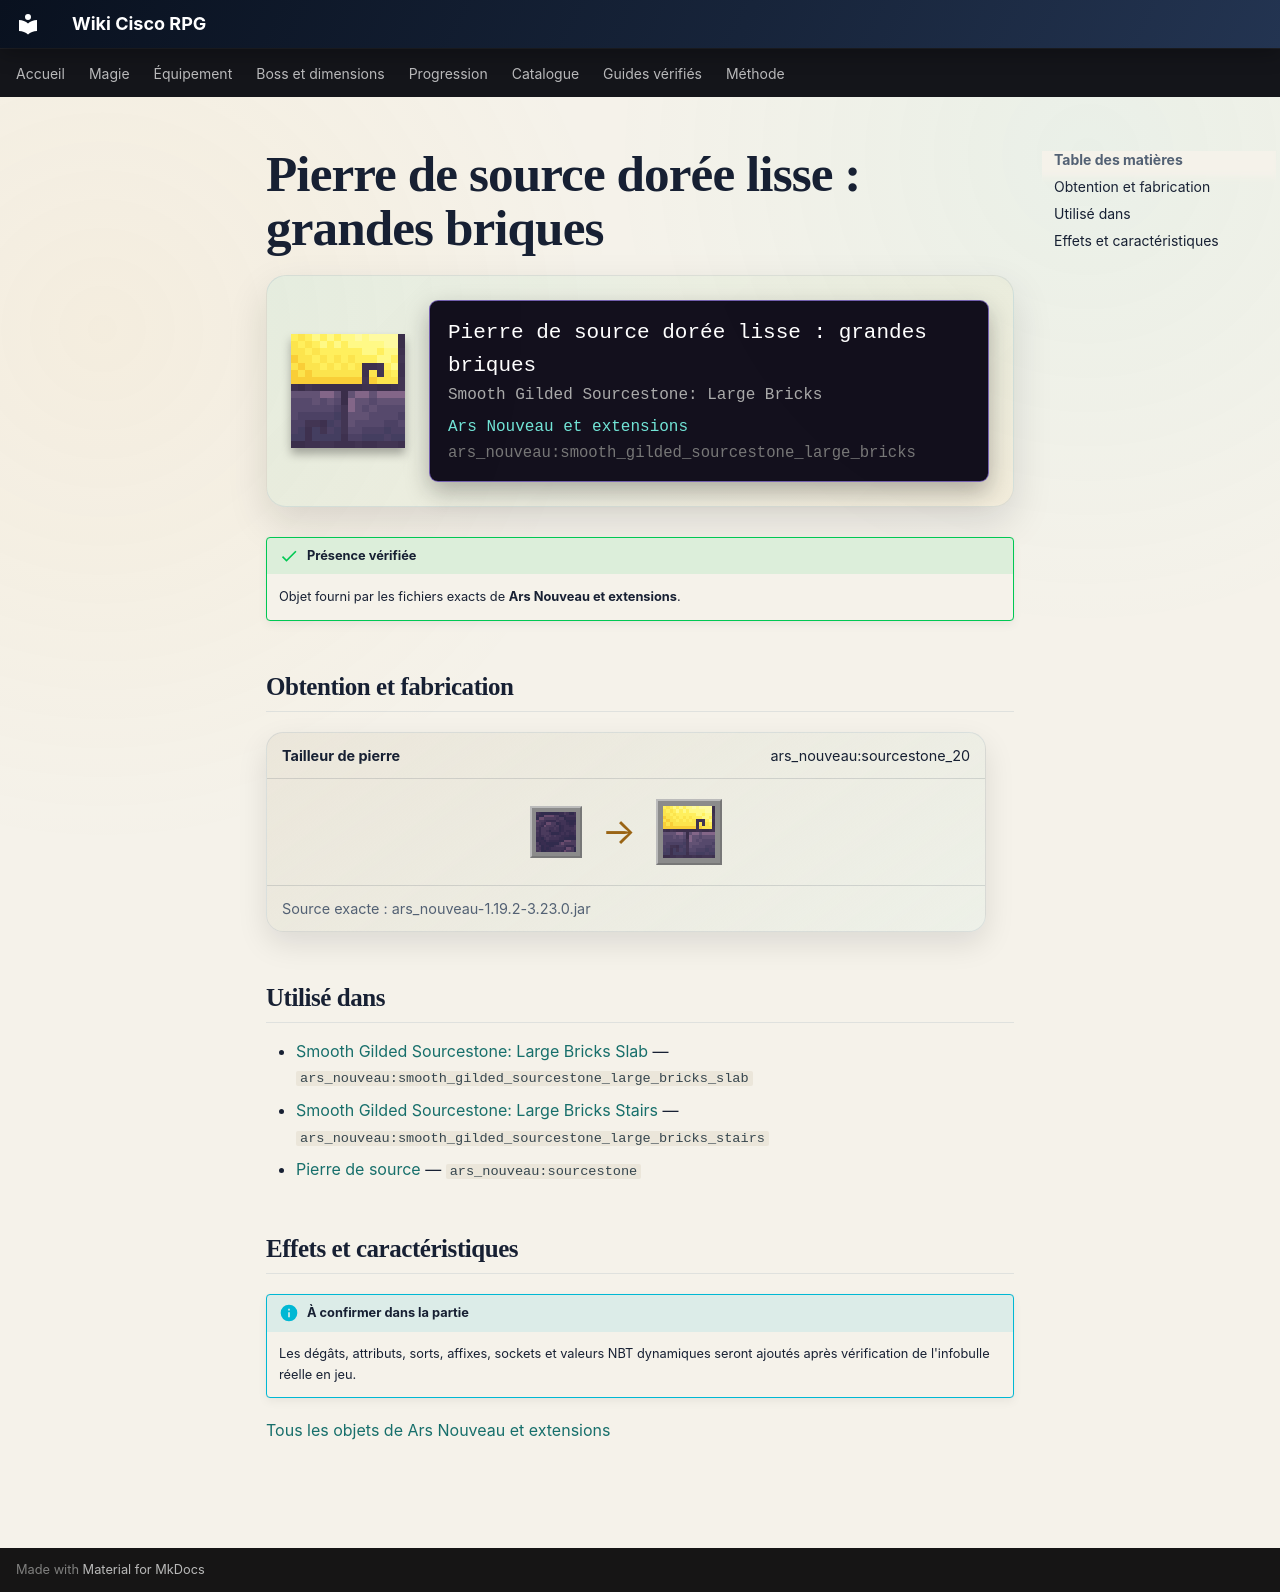

repository: Kloups-Dev/wiki-cisco-rpg · page: catalogue/objets/ars_nouveau/smooth_gilded_sourcestone_large_bricks/index.html · generator: mkdocs

# Pierre de source dorée lisse : grandes briques

<div class="mc-item-showcase">
<img class="mc-item-icon" src="../../../../assets/generated/items/ars_nouveau/smooth_gilded_sourcestone_large_bricks.png" alt="Pierre de source dorée lisse : grandes briques">
<div class="mc-tooltip-card">
<div class="mc-tooltip-card__name">Pierre de source dorée lisse : grandes briques</div>
<div class="mc-tooltip-card__alias">Smooth Gilded Sourcestone: Large Bricks</div>
<div class="mc-tooltip-card__mod">Ars Nouveau et extensions</div>
<div class="mc-tooltip-card__id">ars_nouveau:smooth_gilded_sourcestone_large_bricks</div>
</div>
</div>

!!! success "Présence vérifiée"
    Objet fourni par les fichiers exacts de **Ars Nouveau et extensions**.

## Obtention et fabrication

<div class="jei-recipe"><div class="jei-recipe__head"><strong>Tailleur de pierre</strong><span>ars_nouveau:sourcestone_20</span></div><div class="jei-recipe__body"><div class="jei-inputs"><a class="jei-slot" href="../../../../catalogue/objets/ars_nouveau/sourcestone/" title="Pierre de source (ars_nouveau:sourcestone)"><img src="../../../../assets/generated/items/ars_nouveau/sourcestone.png" alt="" loading="lazy"></a></div><span class="jei-arrow">→</span><span class="jei-slot jei-slot--result"><img src="../../../../assets/generated/items/ars_nouveau/smooth_gilded_sourcestone_large_bricks.png" alt=""></span></div><div class="jei-recipe__source">Source exacte : ars_nouveau-1.19.2-3.23.0.jar</div></div>

## Utilisé dans

- [Smooth Gilded Sourcestone: Large Bricks Slab](../../../catalogue/objets/ars_nouveau/smooth_gilded_sourcestone_large_bricks_slab.md) — <code>ars_nouveau:smooth_gilded_sourcestone_large_bricks_slab</code>
- [Smooth Gilded Sourcestone: Large Bricks Stairs](../../../catalogue/objets/ars_nouveau/smooth_gilded_sourcestone_large_bricks_stairs.md) — <code>ars_nouveau:smooth_gilded_sourcestone_large_bricks_stairs</code>
- [Pierre de source](../../../catalogue/objets/ars_nouveau/sourcestone.md) — <code>ars_nouveau:sourcestone</code>

## Effets et caractéristiques

!!! info "À confirmer dans la partie"
    Les dégâts, attributs, sorts, affixes, sockets et valeurs NBT dynamiques seront ajoutés après vérification de l'infobulle réelle en jeu.

[Tous les objets de Ars Nouveau et extensions](../../../contenu/ars-nouveau.md)
